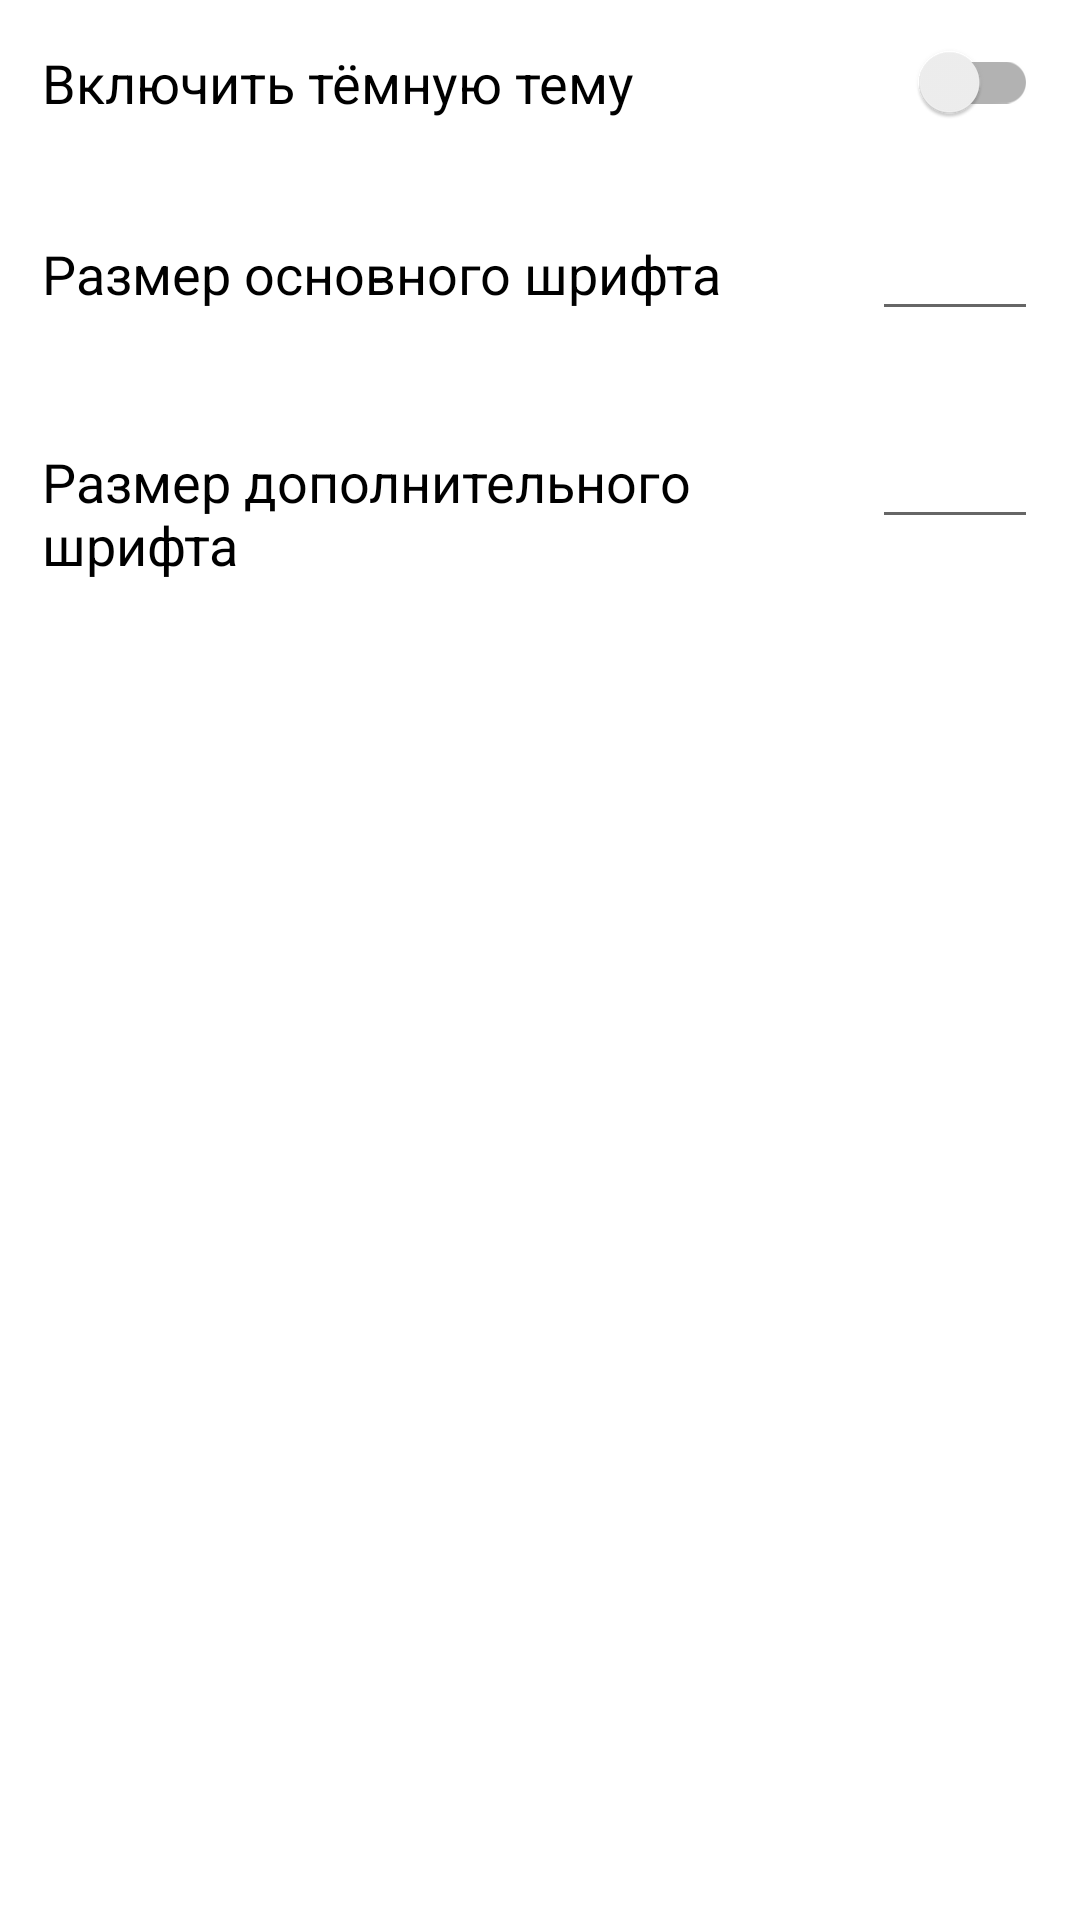

Write the Android layout XML for this screen, with the resource values it uses.
<!-- AndroidManifest.xml: application theme Theme.Weather -->
<!-- res/layout/activity_settings.xml -->
<?xml version="1.0" encoding="utf-8"?>
<LinearLayout xmlns:android="http://schemas.android.com/apk/res/android"
    xmlns:tools="http://schemas.android.com/tools"
    android:layout_width="match_parent"
    android:layout_height="match_parent"
    android:layout_margin="@dimen/margin_note_edit"
    android:background="@color/white"
    android:orientation="vertical"
    tools:context=".view.activities.SettingsActivity">

    <androidx.appcompat.widget.SwitchCompat
        android:id="@+id/switch_button_dark_theme"
        android:layout_width="match_parent"
        android:layout_height="wrap_content"
        android:layout_margin="@dimen/margin_note_edit"
        android:textColor="@color/black"
        android:text="@string/switch_button_dark_theme"
        android:textSize="@dimen/description_vh_text_size" />

    <LinearLayout
        android:layout_width="match_parent"
        android:layout_height="wrap_content"
        android:layout_margin="@dimen/margin_note_edit"
        android:orientation="horizontal">

        <TextView
            android:id="@+id/text_view_main_font"
            android:layout_width="0dp"
            android:layout_height="wrap_content"
            android:layout_weight="5"
            android:text="@string/text_view_main_font"
            android:textColor="@color/black"
            android:textSize="@dimen/description_vh_text_size" />

        <EditText
            android:id="@+id/edit_text_view_main_font"
            android:layout_width="0dp"
            android:layout_height="wrap_content"
            android:layout_weight="1"
            android:autofillHints=""
            android:ems="10"
            android:inputType="numberSigned"
            android:textColor="@color/black"
            android:textSize="@dimen/description_vh_text_size" />
    </LinearLayout>

    <LinearLayout
        android:layout_width="match_parent"
        android:layout_height="83dp"
        android:layout_margin="@dimen/margin_note_edit"
        android:orientation="horizontal">

        <TextView
            android:id="@+id/text_view_optional_font"
            android:layout_width="0dp"
            android:layout_height="wrap_content"
            android:layout_weight="5"
            android:text="@string/text_view_optional_font"
            android:textColor="@color/black"
            android:textSize="@dimen/description_vh_text_size" />

        <EditText
            android:id="@+id/edit_text_view_optional_font"
            android:layout_width="0dp"
            android:layout_height="wrap_content"
            android:layout_weight="1"
            android:autofillHints=""
            android:ems="10"
            android:inputType="numberSigned"
            android:textColor="@color/black"
            android:textSize="@dimen/description_vh_text_size" />
    </LinearLayout>

</LinearLayout>
<!-- resources referenced by this layout -->
<resources>
  <dimen name="description_vh_text_size">18sp</dimen>
  <dimen name="margin_note_edit">14dp</dimen>
  <string name="switch_button_dark_theme">Включить тёмную тему</string>
  <string name="text_view_main_font">Размер основного шрифта</string>
  <string name="text_view_optional_font">Размер дополнительного шрифта</string>
  <style name="Theme.Weather" parent="Theme.AppCompat.DayNight.DarkActionBar">
          
          <item name="colorPrimary">@color/teal_700</item>
          <item name="colorPrimaryDark">@color/purple_700</item>
          <item name="colorAccent">@color/teal_200</item>
          <item name="colorPrimaryVariant">@color/purple_700</item>
          <item name="colorOnPrimary">@color/white</item>
          
          <item name="colorSecondary">@color/teal_200</item>
          <item name="colorSecondaryVariant">@color/teal_700</item>
          <item name="colorOnSecondary">@color/black</item>
          
          <item name="android:statusBarColor" tools:targetApi="l">?attr/colorPrimaryVariant</item>
          
  
      </style>
  <!-- not gathered from this repository: default colours our renderer supplied (Android Studio template values) -->
  <color name="purple_700">#FF3700B3</color>
  <color name="teal_200">#FF03DAC5</color>
  <color name="teal_700">#FF018786</color>
  <color name="black">#FF000000</color>
  <color name="white">#FFFFFFFF</color>
</resources>
